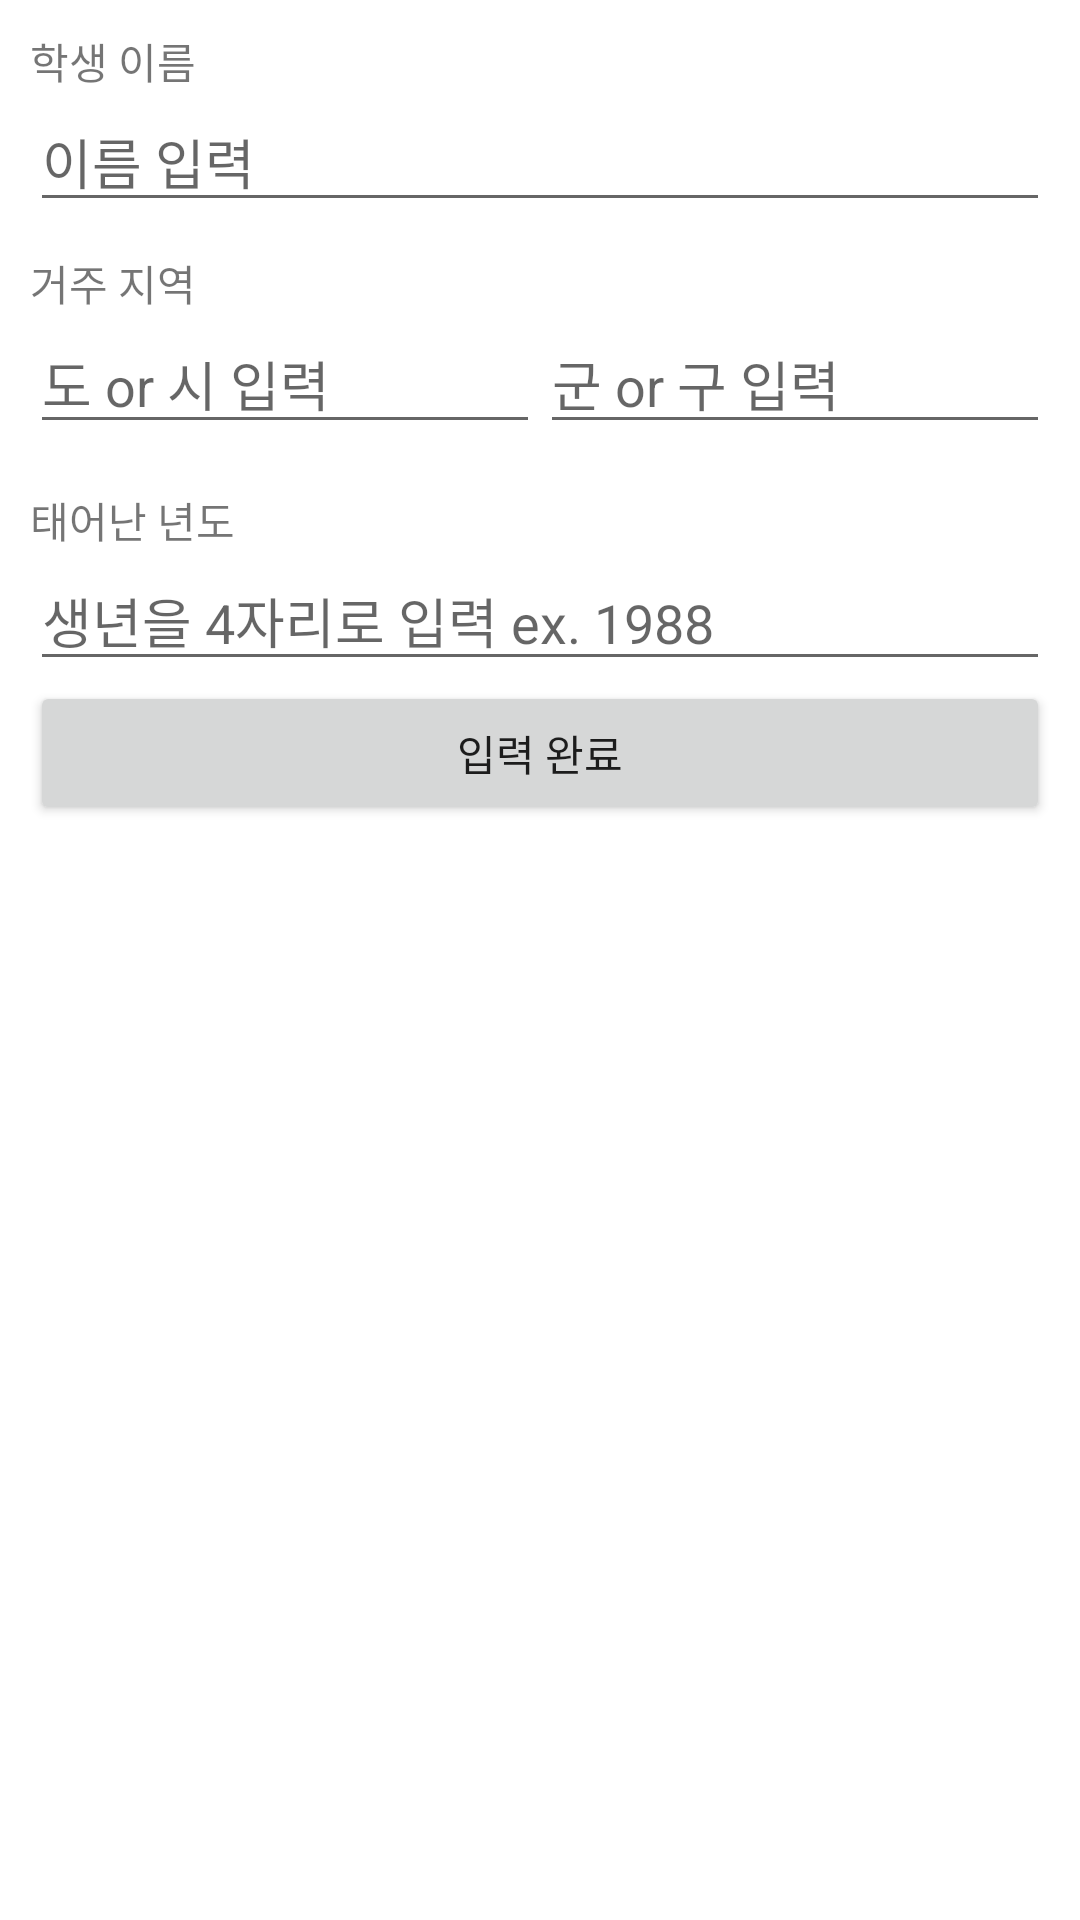

Android layout source for this screen:
<!-- AndroidManifest.xml: application theme Theme.ListView_20201031 -->
<!-- res/layout/activity_edit_student_info.xml -->
<?xml version="1.0" encoding="utf-8"?>
<LinearLayout xmlns:android="http://schemas.android.com/apk/res/android"
    xmlns:app="http://schemas.android.com/apk/res-auto"
    xmlns:tools="http://schemas.android.com/tools"
    android:layout_width="match_parent"
    android:layout_height="match_parent"
    android:orientation="vertical"
    android:padding="10dp"
    tools:context=".EditStudentInfoActivity">

    <TextView
        android:layout_width="wrap_content"
        android:layout_height="wrap_content"
        android:text="학생 이름" />

    <EditText
        android:id="@+id/nameEdt"
        android:layout_width="match_parent"
        android:layout_height="wrap_content"
        android:hint="이름 입력"
        android:singleLine="true" />

    <TextView
        android:layout_width="wrap_content"
        android:layout_height="wrap_content"
        android:text="거주 지역"
        android:layout_marginTop="10dp"/>

    <LinearLayout
        android:layout_width="match_parent"
        android:layout_height="wrap_content"
        android:orientation="horizontal">

        <EditText
            android:id="@+id/largeAreaEdt"
            android:layout_width="0dp"
            android:layout_height="wrap_content"
            android:layout_weight="1"
            android:singleLine="true"
            android:hint="도 or 시 입력" />

        <EditText
            android:id="@+id/smallAreaEdt"
            android:layout_width="0dp"
            android:layout_height="wrap_content"
            android:layout_weight="1"
            android:singleLine="true"
            android:hint="군 or 구 입력" />


    </LinearLayout>

    <TextView
        android:layout_width="wrap_content"
        android:layout_height="wrap_content"
        android:text="태어난 년도"
        android:layout_marginTop="15dp"/>

    <EditText
        android:id="@+id/birthYearEdt"
        android:layout_width="match_parent"
        android:layout_height="wrap_content"
        android:hint="생년을 4자리로 입력 ex. 1988"
        android:inputType="number"/>

    <Button
        android:id="@+id/okBtn"
        android:layout_width="match_parent"
        android:layout_height="wrap_content"
        android:text="입력 완료" />

</LinearLayout>
<!-- resources referenced by this layout -->
<resources>
  <style name="Theme.ListView_20201031" parent="Theme.MaterialComponents.DayNight.DarkActionBar">
          
          <item name="colorPrimary">@color/purple_500</item>
          <item name="colorPrimaryVariant">@color/purple_700</item>
          <item name="colorOnPrimary">@color/white</item>
          
          <item name="colorSecondary">@color/teal_200</item>
          <item name="colorSecondaryVariant">@color/teal_700</item>
          <item name="colorOnSecondary">@color/black</item>
          
          <item name="android:statusBarColor" tools:targetApi="l">?attr/colorPrimaryVariant</item>
          
      </style>
  <!-- not gathered from this repository: default colours our renderer supplied (Android Studio template values) -->
  <color name="purple_500">#FF6200EE</color>
  <color name="purple_700">#FF3700B3</color>
  <color name="teal_200">#FF03DAC5</color>
  <color name="teal_700">#FF018786</color>
  <color name="black">#FF000000</color>
  <color name="white">#FFFFFFFF</color>
</resources>
